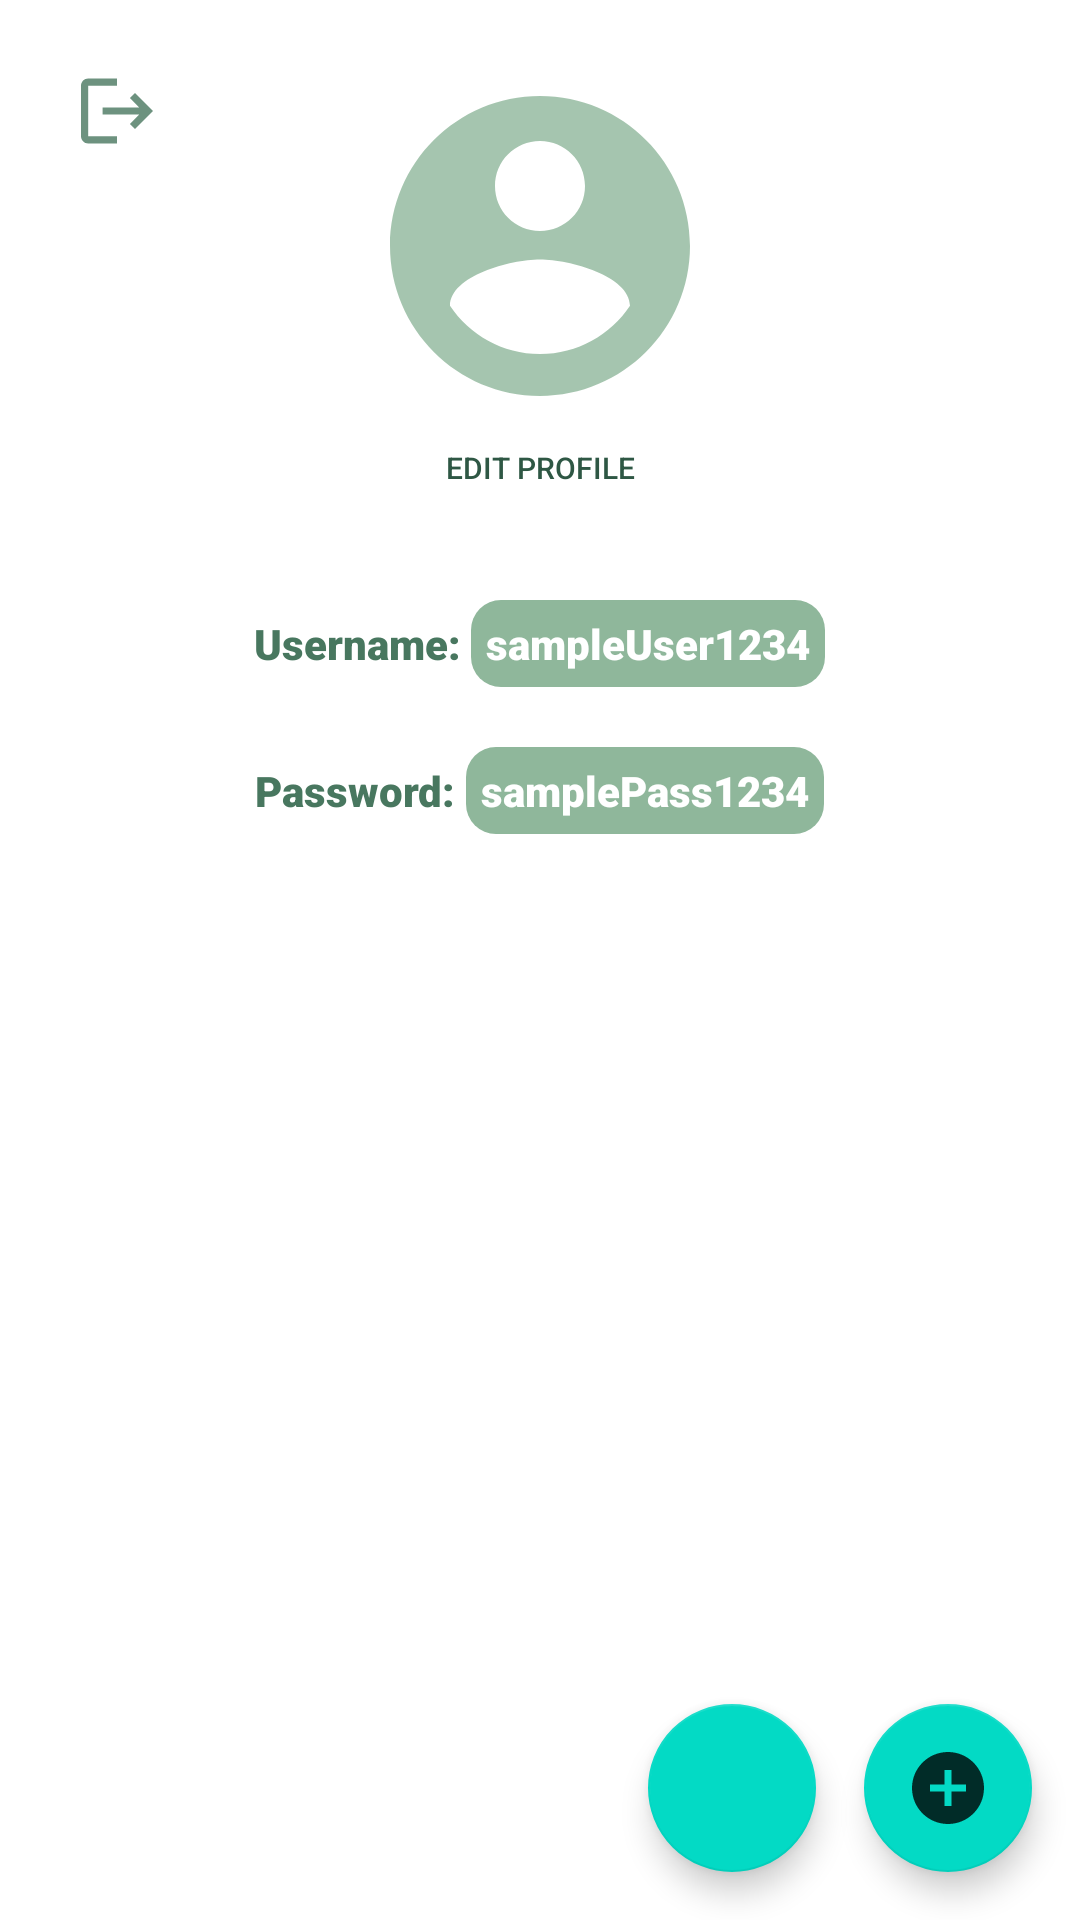

Produce the Android XML layout that renders to this screen, including the resource entries it uses.
<!-- AndroidManifest.xml: application theme Theme.SeedLink -->
<!-- res/layout/activity_profile.xml -->
<?xml version="1.0" encoding="utf-8"?>
<androidx.constraintlayout.widget.ConstraintLayout xmlns:android="http://schemas.android.com/apk/res/android"
    xmlns:tools="http://schemas.android.com/tools"
    xmlns:app="http://schemas.android.com/apk/res-auto"
    android:id="@+id/container"
    android:layout_width="match_parent"
    android:layout_height="match_parent"
    tools:context=".ProfileActivity">

    <ImageButton
        android:id="@+id/logoutbtn"
        android:layout_width="wrap_content"
        android:layout_height="wrap_content"
        android:src="@drawable/ic_logout"
        app:layout_constraintTop_toTopOf="parent"
        app:layout_constraintLeft_toLeftOf="parent"
        android:layout_margin="15dp"
        android:backgroundTint="@android:color/transparent"/>

    <LinearLayout
        android:id="@+id/profileLayout"
        android:layout_width="match_parent"
        android:layout_height="wrap_content"
        android:layout_margin="10dp"
        android:gravity="center_horizontal|center_vertical"
        android:orientation="vertical"
        android:padding="10dp"
        app:flow_horizontalAlign="center"
        app:flow_verticalAlign="center"
        app:layout_constraintBottom_toBottomOf="parent"
        app:layout_constraintEnd_toStartOf="parent"
        app:layout_constraintHorizontal_bias="0.0"
        app:layout_constraintStart_toStartOf="parent"
        app:layout_constraintTop_toTopOf="parent"
        app:layout_constraintVertical_bias="0.035">

        <ImageView
            android:id="@+id/viewPic"
            android:layout_width="wrap_content"
            android:layout_height="wrap_content"
            android:maxWidth="100dp"
            android:maxHeight="100dp"
            android:minWidth="100dp"
            android:minHeight="100dp"
            android:src="@drawable/ic_profile_pic" />

        <Button
            android:id="@+id/editbtn"
            android:layout_width="wrap_content"
            android:layout_height="wrap_content"
            android:layout_marginBottom="10dp"
            android:padding="5dp"
            android:text="Edit Profile"
            android:textSize="10dp"
            android:textColor="@color/darkGreen"
            style="?android:attr/borderlessButtonStyle"/>

        <LinearLayout
            android:layout_width="match_parent"
            android:layout_height="wrap_content"
            android:layout_margin="10dp"
            android:gravity="center_horizontal|center_vertical"
            android:orientation="horizontal">

            <TextView
                android:layout_width="wrap_content"
                android:layout_height="wrap_content"
                android:fontFamily="sans-serif-black"
                android:text="Username: "
                android:textColor="@color/mediumGreen" />

            <androidx.appcompat.widget.AppCompatTextView
                android:id="@+id/viewUsername"
                android:layout_width="wrap_content"
                android:layout_height="wrap_content"
                android:background="@drawable/rounded_corner"
                android:padding="5dp"
                android:text="sampleUser1234"
                android:textColor="@color/white"
                app:fontFamily="sans-serif-black" />
        </LinearLayout>

        <LinearLayout

            android:layout_width="match_parent"
            android:layout_height="wrap_content"
            android:layout_margin="10dp"
            android:gravity="center_horizontal|center_vertical"
            android:orientation="horizontal">

            <TextView
                android:layout_width="wrap_content"
                android:layout_height="wrap_content"
                android:fontFamily="sans-serif-black"
                android:text="Password: "
                android:textColor="@color/mediumGreen" />

            <androidx.appcompat.widget.AppCompatTextView
                android:id="@+id/viewPassword"
                android:layout_width="wrap_content"
                android:layout_height="wrap_content"
                android:background="@drawable/rounded_corner"
                android:padding="5dp"
                android:text="samplePass1234"
                android:textColor="@color/white"
                app:fontFamily="sans-serif-black" />
        </LinearLayout>


    </LinearLayout>

    <ScrollView
        android:id="@+id/viewLinkLayout"
       android:layout_width="match_parent"
        android:layout_height="410dp"
       android:layout_weight="1"
       android:fillViewport="true"
        android:paddingTop="10dp"
       app:layout_constraintTop_toBottomOf="@id/profileLayout">


       <androidx.recyclerview.widget.RecyclerView
          android:id="@+id/viewLinkList"
          android:layout_width="match_parent"
          android:layout_height="wrap_content"/>


   </ScrollView>


    <Button
        android:id="@+id/addLinkProfile"
        android:layout_width="match_parent"
        android:layout_height="wrap_content"
        android:layout_marginBottom="10dp"
        android:padding="5dp"
        android:text="Add Link!"
        android:textSize="20dp"
        android:textColor="@color/white"
        android:background="@drawable/rounded_corner"
        app:layout_constraintRight_toRightOf="parent"
        app:layout_constraintLeft_toLeftOf="parent"
        app:layout_constraintTop_toBottomOf="@id/viewLinkLayout"
        app:layout_constraintBottom_toBottomOf="parent"
        style="?android:attr/borderlessButtonStyle"
        android:visibility="invisible"/>

    <com.google.android.material.floatingactionbutton.FloatingActionButton
        android:id="@+id/btn_create_post"
        android:layout_width="wrap_content"
        android:layout_height="wrap_content"
        android:layout_gravity="end|bottom"
        android:layout_margin="16dp"
        app:layout_constraintBottom_toBottomOf="parent"
        app:layout_constraintRight_toRightOf="parent"
        android:src="@drawable/ic_add_post"
        />

    <com.google.android.material.floatingactionbutton.FloatingActionButton
        android:id="@+id/btn_goto_home"
        android:layout_width="wrap_content"
        android:layout_height="wrap_content"
        android:layout_gravity="end|bottom"
        android:layout_margin="16dp"
        app:layout_constraintBottom_toBottomOf="parent"
        app:layout_constraintRight_toLeftOf="@id/btn_create_post"
        android:src="@drawable/ic_home1"
        />




</androidx.constraintlayout.widget.ConstraintLayout>
<!-- resources referenced by this layout -->
<resources>
  <color name="darkGreen">#2E5744</color>
  <color name="mediumGreen">#48775F</color>
  <color name="white">#FFFFFFFF</color>
  <!-- drawable ic_add_post (drawable-anydpi) -->
  <vector xmlns:android="http://schemas.android.com/apk/res/android"
      android:width="24dp"
      android:height="24dp"
      android:viewportWidth="24"
      android:viewportHeight="24"
      android:tint="#48775F"
      android:alpha="0.8">
    <group android:scaleX="1.2"
        android:scaleY="1.2"
        android:translateX="-2.4"
        android:translateY="-2.4">
      <path
          android:fillColor="@android:color/white"
          android:pathData="M12,2C6.48,2 2,6.48 2,12s4.48,10 10,10 10,-4.48 10,-10S17.52,2 12,2zM17,13h-4v4h-2v-4L7,13v-2h4L11,7h2v4h4v2z"/>
    </group>
  </vector>
  <!-- drawable ic_logout (drawable-anydpi) -->
  <vector xmlns:android="http://schemas.android.com/apk/res/android"
      android:width="24dp"
      android:height="24dp"
      android:viewportWidth="24"
      android:viewportHeight="24"
      android:tint="#48775F"
      android:alpha="0.8"
      android:autoMirrored="true">
    <group android:scaleX="1.2"
        android:scaleY="1.2"
        android:translateX="-2.4"
        android:translateY="-2.4">
      <path
          android:fillColor="@android:color/white"
          android:pathData="M17,7l-1.41,1.41L18.17,11H8v2h10.17l-2.58,2.58L17,17l5,-5zM4,5h8V3H4c-1.1,0 -2,0.9 -2,2v14c0,1.1 0.9,2 2,2h8v-2H4V5z"/>
    </group>
  </vector>
  <!-- drawable ic_profile_pic (drawable-anydpi) -->
  <vector xmlns:android="http://schemas.android.com/apk/res/android"
      android:width="24dp"
      android:height="24dp"
      android:viewportWidth="24"
      android:viewportHeight="24"
      android:tint="#8FB79B"
      android:alpha="0.8">
    <group android:scaleX="1.2"
        android:scaleY="1.2"
        android:translateX="-2.4"
        android:translateY="-2.4">
      <path
          android:fillColor="@android:color/white"
          android:pathData="M12,2C6.48,2 2,6.48 2,12s4.48,10 10,10 10,-4.48 10,-10S17.52,2 12,2zM12,5c1.66,0 3,1.34 3,3s-1.34,3 -3,3 -3,-1.34 -3,-3 1.34,-3 3,-3zM12,19.2c-2.5,0 -4.71,-1.28 -6,-3.22 0.03,-1.99 4,-3.08 6,-3.08 1.99,0 5.97,1.09 6,3.08 -1.29,1.94 -3.5,3.22 -6,3.22z"/>
    </group>
  </vector>
  <!-- drawable rounded_corner (drawable) -->
  <?xml version="1.0" encoding="utf-8"?>
  <shape xmlns:android="http://schemas.android.com/apk/res/android" >
  
      <solid android:color="@color/lightGreen" />
      <corners android:radius="10dp" />
  </shape>
  <style name="Theme.SeedLink" parent="Theme.MaterialComponents.DayNight.DarkActionBar">
          
          <item name="colorPrimary">@color/purple_500</item>
          <item name="colorPrimaryVariant">@color/purple_700</item>
          <item name="colorOnPrimary">@color/white</item>
          
          <item name="colorSecondary">@color/teal_200</item>
          <item name="colorSecondaryVariant">@color/teal_700</item>
          <item name="colorOnSecondary">@color/black</item>
          
          <item name="android:statusBarColor" tools:targetApi="l">?attr/colorPrimaryVariant</item>
          
      </style>
  <color name="lightGreen">#8fb79b</color>
  <color name="teal_200">#FF03DAC5</color>
  <color name="teal_700">#FF018786</color>
  <color name="black">#FF000000</color>
  <!-- not gathered from this repository: default colours our renderer supplied (Android Studio template values) -->
  <color name="purple_500">#FF6200EE</color>
  <color name="purple_700">#FF3700B3</color>
</resources>
